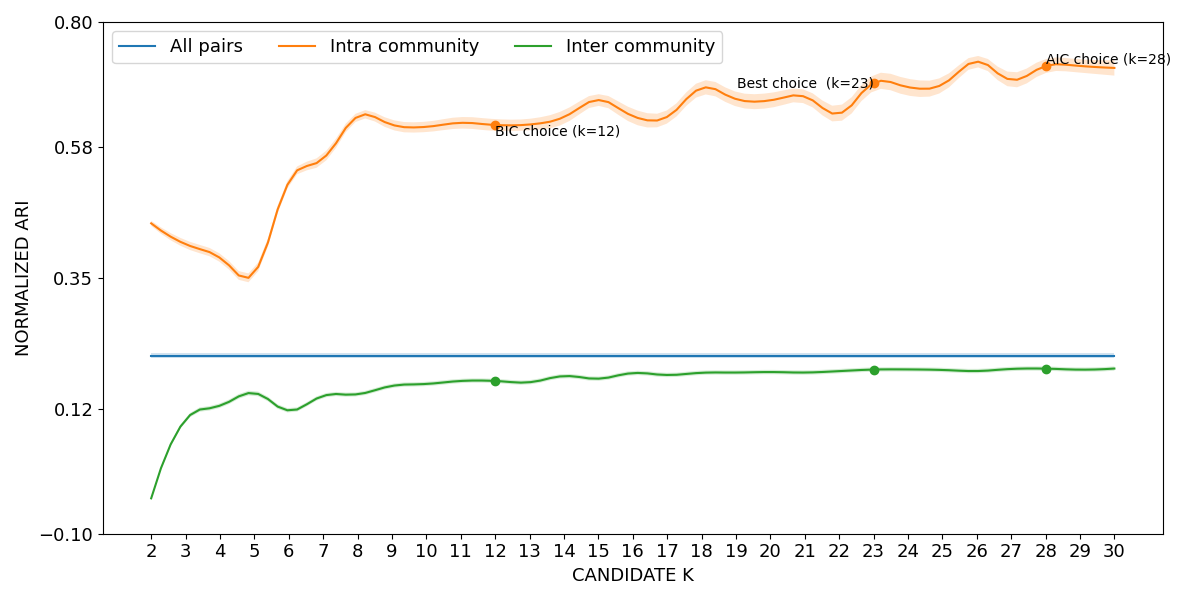

Data behind this chart, as committed beside it:
curve, all_pairs, k=2|intra_community, k=3|intra_community, k=4|intra_community, k=5|intra_community, k=6|intra_community, k=7|intra_community, k=8|intra_community, k=9|intra_community, k=10|intra_community, k=11|intra_community, k=12|intra_community, k=13|intra_community, k=14|intra_community, k=15|intra_community, k=16|intra_community, k=17|intra_community, k=18|intra_community, k=19|intra_community, k=20|intra_community, k=21|intra_community, k=22|intra_community, k=23|intra_community
lower, 0.2093, 0.4413, 0.4022, 0.3777, 0.3512, 0.5119, 0.5515, 0.6264, 0.6105, 0.6065, 0.6125, 0.6085, 0.6096, 0.6209, 0.6525, 0.6217, 0.6216, 0.6713, 0.6516, 0.6491, 0.6566, 0.6249, 0.6785
mean, 0.2133, 0.4459, 0.4093, 0.3851, 0.3589, 0.5184, 0.56, 0.6336, 0.6193, 0.6156, 0.6226, 0.6189, 0.6197, 0.6329, 0.6627, 0.6345, 0.6332, 0.6837, 0.6645, 0.6622, 0.6687, 0.639, 0.6926
upper, 0.2172, 0.4504, 0.4163, 0.3925, 0.3667, 0.525, 0.5685, 0.6408, 0.6281, 0.6248, 0.6327, 0.6292, 0.6297, 0.645, 0.673, 0.6473, 0.6448, 0.6961, 0.6773, 0.6753, 0.6808, 0.6531, 0.7066
